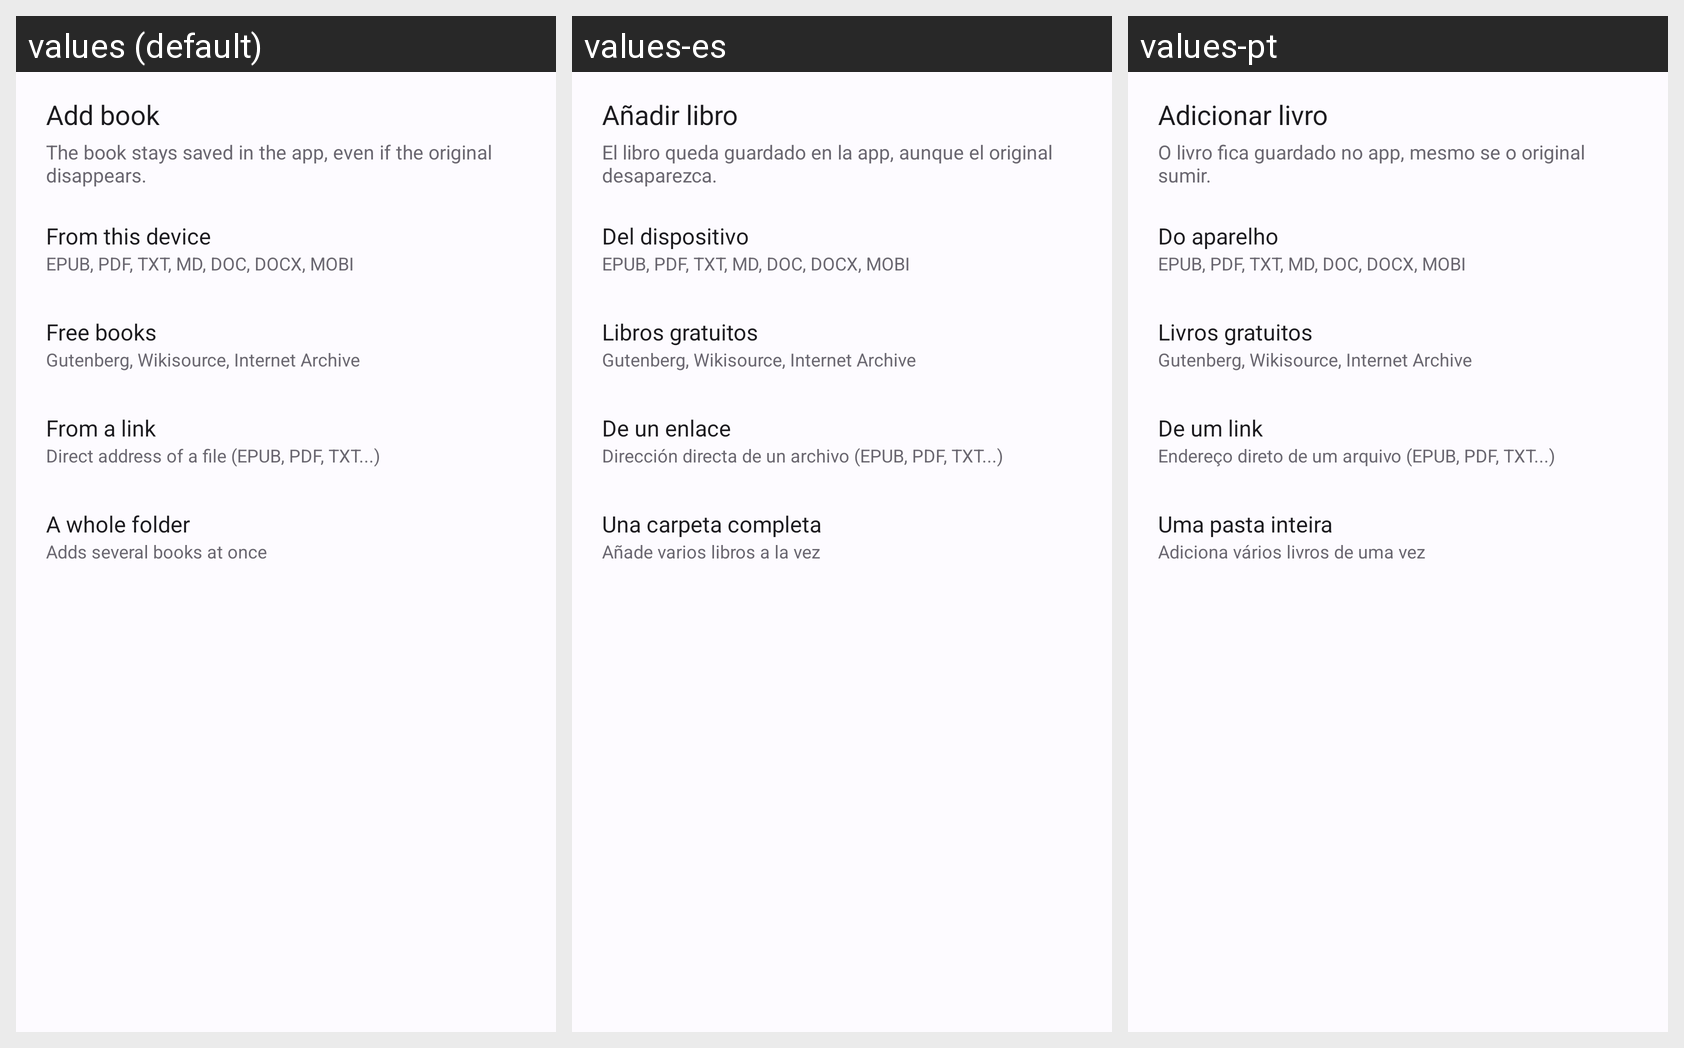

Strings drawn on this Android screen and how each of the app's shown locales translates them:
Android screen res/layout/bottom_sheet_adicionar_livro.xml rendered under 3 locales, left to right: values (default), values-es, values-pt. Device: Nexus 5 (rendered at 1080×1920; each locale shown at half size, 540×960, under a caption strip naming it); theme AppTheme.
Strings drawn on this screen, with the default value and each locale's value (text and hints the layout hard-codes, and strings that could not be matched under every locale, appear in the picture but are not listed):

bib_adicionar_titulo
  values: Add book
  values-es: Añadir libro
  values-pt: Adicionar livro

bib_adicionar_desc
  values: The book stays saved in the app, even if the original disappears.
  values-es: El libro queda guardado en la app, aunque el original desaparezca.
  values-pt: O livro fica guardado no app, mesmo se o original sumir.

bib_add_aparelho
  values: From this device
  values-es: Del dispositivo
  values-pt: Do aparelho

bib_add_aparelho_sub
  values: EPUB, PDF, TXT, MD, DOC, DOCX, MOBI
  values-es: EPUB, PDF, TXT, MD, DOC, DOCX, MOBI
  values-pt: EPUB, PDF, TXT, MD, DOC, DOCX, MOBI

bib_add_gratis
  values: Free books
  values-es: Libros gratuitos
  values-pt: Livros gratuitos

bib_add_gratis_sub
  values: Gutenberg, Wikisource, Internet Archive
  values-es: Gutenberg, Wikisource, Internet Archive
  values-pt: Gutenberg, Wikisource, Internet Archive

bib_add_link
  values: From a link
  values-es: De un enlace
  values-pt: De um link

bib_add_link_sub
  values: Direct address of a file (EPUB, PDF, TXT...)
  values-es: Dirección directa de un archivo (EPUB, PDF, TXT...)
  values-pt: Endereço direto de um arquivo (EPUB, PDF, TXT...)

bib_add_pasta
  values: A whole folder
  values-es: Una carpeta completa
  values-pt: Uma pasta inteira

bib_add_pasta_sub
  values: Adds several books at once
  values-es: Añade varios libros a la vez
  values-pt: Adiciona vários livros de uma vez
